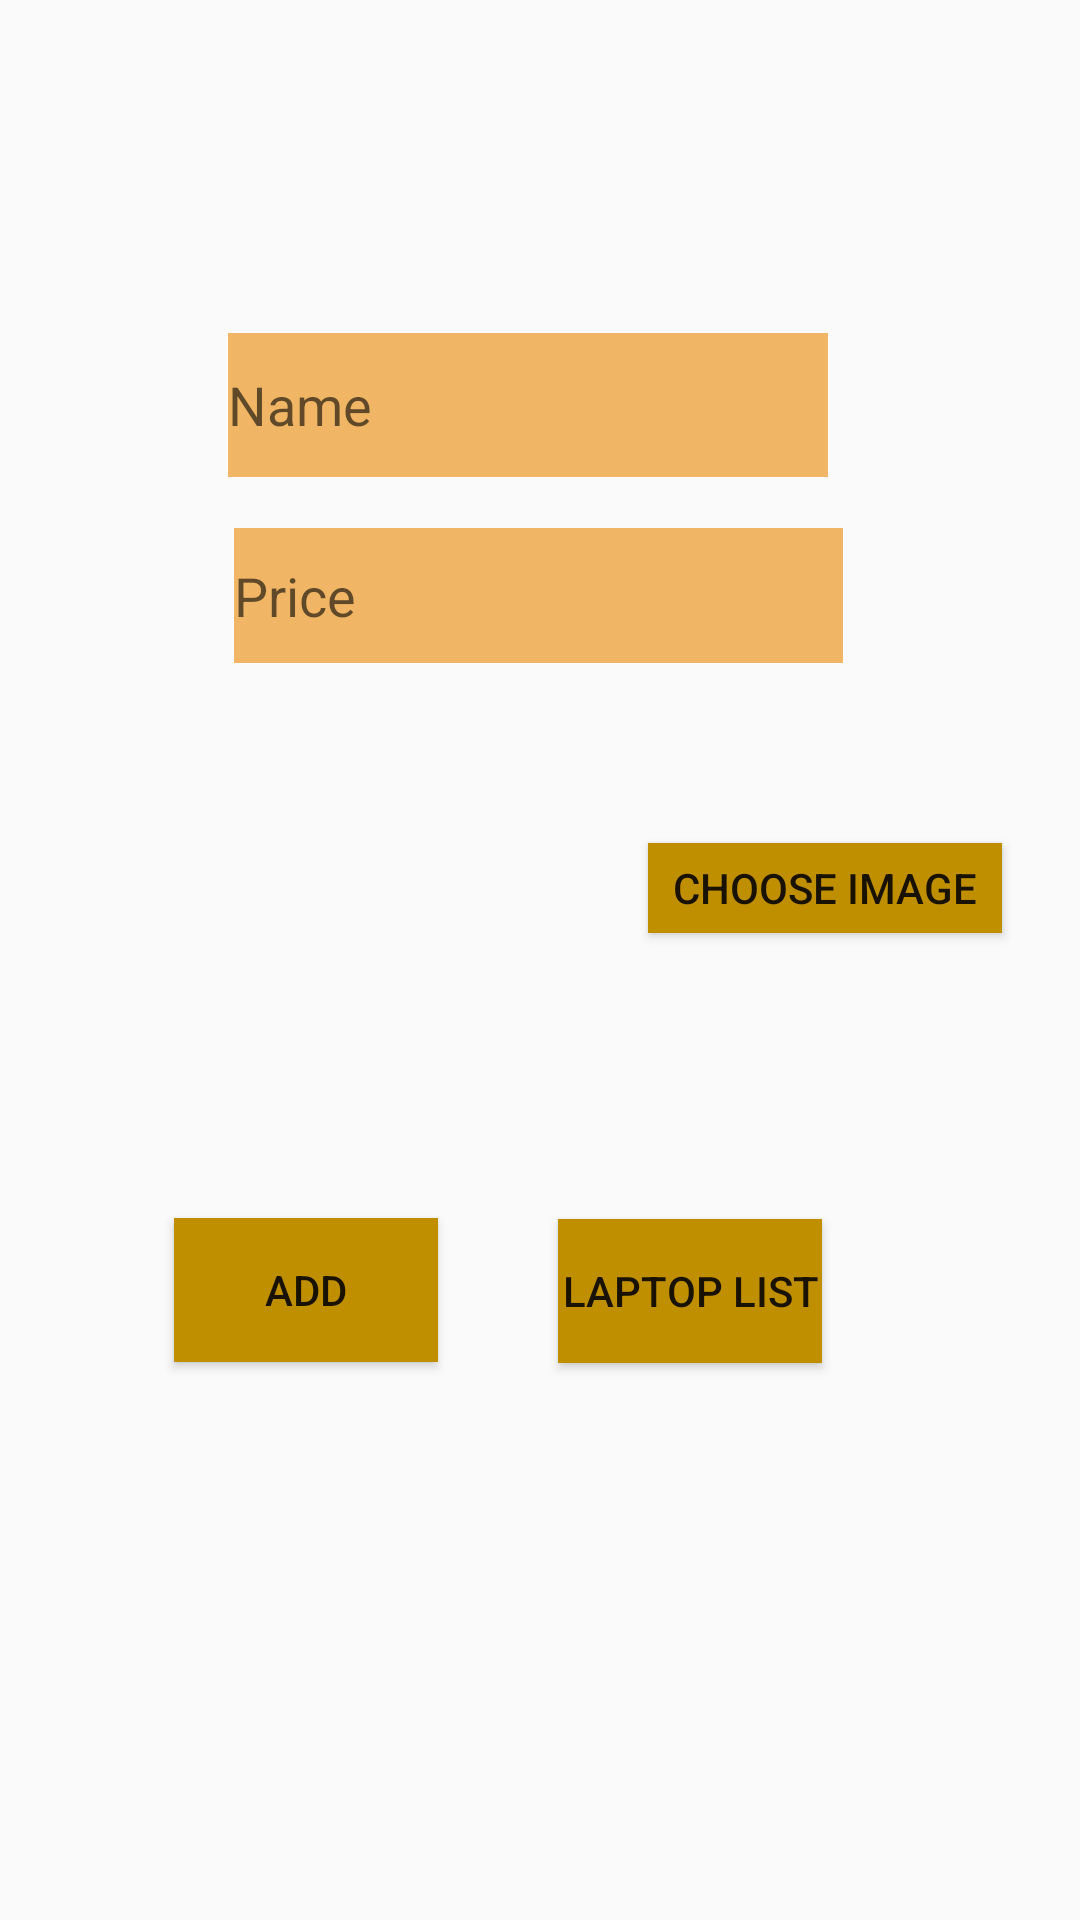

This screen was rendered from an Android layout file. Write that file and the resources it references.
<!-- AndroidManifest.xml: application theme AppTheme2 -->
<!-- res/layout/activity_main.xml -->
<?xml version="1.0" encoding="utf-8"?>
<RelativeLayout xmlns:android="http://schemas.android.com/apk/res/android"
    xmlns:app="http://schemas.android.com/apk/res-auto"
    xmlns:tools="http://schemas.android.com/tools"
    android:id="@+id/activity_main"

    android:background="@drawable/bacgroundku"
    android:layout_width="match_parent"
    android:layout_height="match_parent" >

    <ImageView
        android:id="@+id/imageView"
        android:layout_width="133dp"
        android:layout_height="119dp"
        android:layout_below="@+id/edtPrice"
        android:layout_alignParentStart="true"
        android:layout_alignParentLeft="true"
        android:layout_marginStart="77dp"
        android:layout_marginLeft="77dp"
        android:layout_marginTop="22dp"
        app:srcCompat="@drawable/image" />

    <Button
        android:id="@+id/btnChoose"
        android:layout_width="118dp"
        android:layout_height="30dp"
        android:layout_alignBottom="@+id/imageView"
        android:layout_marginStart="6dp"
        android:layout_marginLeft="6dp"
        android:layout_marginBottom="51dp"
        android:layout_toEndOf="@+id/imageView"
        android:layout_toRightOf="@+id/imageView"
        android:background="#FFC08F00"
        android:text="Choose image" />


    <EditText
        android:id="@+id/edtName"
        android:layout_width="249dp"
        android:layout_height="48dp"
        android:layout_alignParentStart="true"
        android:layout_alignParentLeft="true"
        android:layout_alignParentTop="true"
        android:layout_alignParentEnd="true"
        android:layout_alignParentRight="true"
        android:layout_marginStart="76dp"
        android:layout_marginLeft="76dp"
        android:layout_marginTop="111dp"
        android:layout_marginEnd="84dp"
        android:layout_marginRight="84dp"
        android:background="#F1B665"
        android:ems="10"
        android:hint="Name"
        android:inputType="textPersonName" />

    <EditText
        android:id="@+id/edtPrice"
        android:layout_width="252dp"
        android:layout_height="45dp"
        android:layout_below="@+id/edtName"
        android:layout_alignParentStart="true"
        android:layout_alignParentLeft="true"
        android:layout_alignParentEnd="true"
        android:layout_alignParentRight="true"
        android:layout_marginStart="78dp"
        android:layout_marginLeft="78dp"
        android:layout_marginTop="17dp"
        android:layout_marginEnd="79dp"
        android:layout_marginRight="79dp"
        android:background="#FFF1B665"
        android:ems="10"
        android:hint="Price"
        android:inputType="textPersonName" />


    <Button
        android:id="@+id/btnAdd"
        android:layout_width="wrap_content"
        android:layout_height="wrap_content"
        android:layout_below="@+id/imageView"
        android:layout_alignParentEnd="true"
        android:layout_alignParentRight="true"
        android:layout_marginTop="44dp"
        android:layout_marginEnd="214dp"
        android:layout_marginRight="214dp"
        android:background="#FFC08F00"
        android:text="Add" />


    <Button
        android:id="@+id/btnList"
        android:layout_width="wrap_content"
        android:layout_height="wrap_content"
        android:layout_below="@+id/btnAdd"
        android:layout_alignStart="@+id/btnAdd"
        android:layout_alignLeft="@+id/btnAdd"
        android:layout_marginStart="128dp"
        android:layout_marginLeft="128dp"
        android:layout_marginTop="-48dp"
        android:background="#C08F00"
        android:text="Laptop List" />
</RelativeLayout>
<!-- resources referenced by this layout -->
<resources>
  <style name="AppTheme2" parent="Theme.AppCompat.Light.NoActionBar">
          
          <item name="colorPrimary">@color/colorPrimary</item>
          <item name="colorPrimaryDark">@color/colorPrimaryDark</item>
          <item name="colorAccent">@color/colorAccent</item>
      </style>
  <!-- not gathered from this repository: default colours our renderer supplied (Android Studio template values) -->
  <color name="colorPrimary">#FF6200EE</color>
  <color name="colorPrimaryDark">#FF3700B3</color>
  <color name="colorAccent">#FF03DAC5</color>
</resources>
